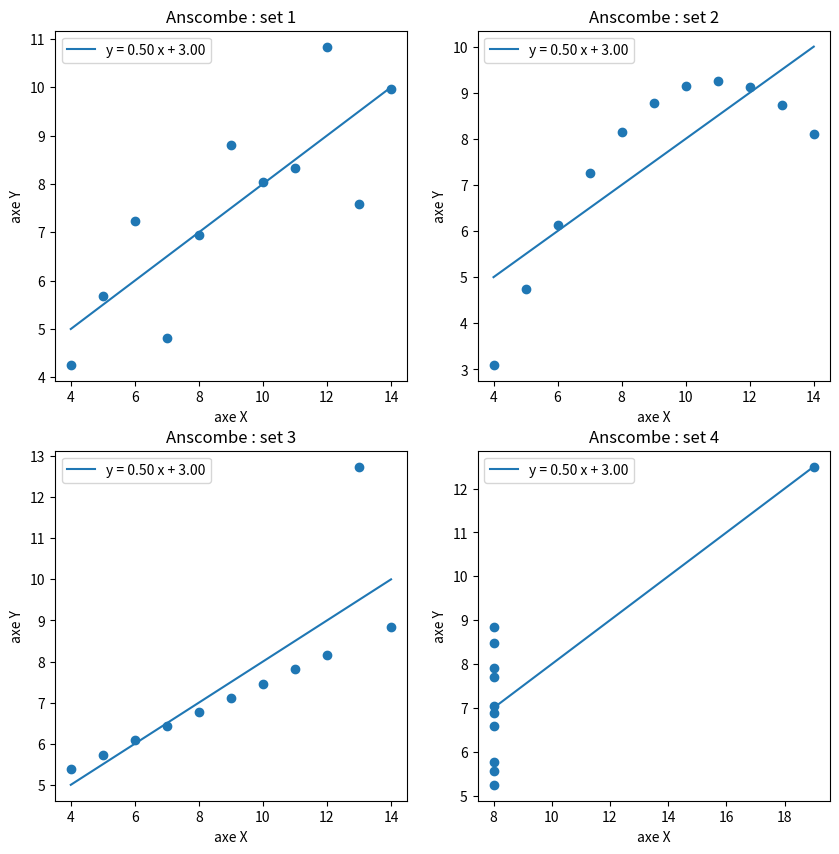

Here is the Python script that generated this plot:
#!/usr/bin/env python3
# -*- coding: utf-8 -*-

# File : multiplot.py
# Created by Anthony Giraudo the 17/11/2019

"""
Linear fitting and multiplotting
"""

# Modules

import numpy as np
import matplotlib.pyplot as plt


# Functions

def set1():
    x = np.array([10, 8, 13, 9, 11, 14, 6, 4, 12, 7, 5])
    y = np.array([8.04, 6.95, 7.58, 8.81, 8.33, 9.96, 7.24, 4.26, 10.84, 4.82, 5.68])
    return x, y


def set2():
    x = np.array([10, 8, 13, 9, 11, 14, 6, 4, 12, 7, 5])
    y = np.array([9.14, 8.14, 8.74, 8.77, 9.26, 8.1, 6.13, 3.1, 9.13, 7.26, 4.74])
    return x, y


def set3():
    x = np.array([10, 8, 13, 9, 11, 14, 6, 4, 12, 7, 5])
    y = np.array([7.46, 6.77, 12.74, 7.11, 7.81, 8.84, 6.08, 5.39, 8.15, 6.42, 5.73])
    return x, y


def set4():
    x = np.array([8, 8, 8, 8, 8, 8, 8, 19, 8, 8, 8])
    y = np.array([6.58, 5.76, 7.71, 8.84, 8.47, 7.04, 5.25, 12.5, 5.56, 7.91, 6.89])
    return x, y


# Main

if __name__ == "__main__":
    sets = [set1, set2, set3, set4]

    plt.figure(figsize=(10, 10))
    for i in range(4):
        plt.subplot(221+i)

        x, y = sets[i]()

        p = np.polyfit(x, y, deg=1)
        x_fit = np.linspace(np.amin(x), np.amax(x), 10000)
        y_fit = p[1] + p[0] * x_fit

        plt.scatter(x, y)
        plt.plot(x_fit, y_fit, label="y = {:.2f} x + {:.2f}".format(p[0], p[1]))

        plt.xlabel("axe X")
        plt.ylabel("axe Y")
        plt.title("Anscombe : set {}".format(i+1))
        plt.legend()

    plt.show()
